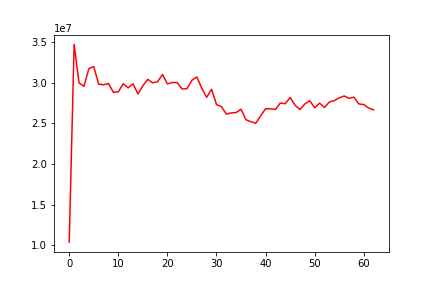

Source data for this figure (header and first rows):
, date, assets
0, 0, 10404653
1, 20110504, 34715525
2, 20110505, 29991152
3, 20110506, 29565544
4, 20110509, 31737755
5, 20110510, 31983903
6, 20110511, 29833645
7, 20110512, 29754574
8, 20110513, 29902407
9, 20110516, 28821634
10, 20110517, 28886601
11, 20110518, 29885410
12, 20110519, 29377380
13, 20110520, 29875604
14, 20110523, 28626451
15, 20110524, 29625318
16, 20110525, 30420933
17, 20110526, 29994919
18, 20110527, 30132204
19, 20110531, 31018263
20, 20110601, 29859181
21, 20110602, 30039284
22, 20110603, 30019020
23, 20110606, 29229369
24, 20110607, 29276537
25, 20110608, 30315152
26, 20110609, 30718998
27, 20110610, 29322334
28, 20110613, 28209155
29, 20110614, 29207084
30, 20110615, 27315962
31, 20110616, 27071557
32, 20110617, 26151349
33, 20110620, 26297444
34, 20110621, 26340598
35, 20110622, 26744353
36, 20110623, 25457716
37, 20110624, 25213070
38, 20110627, 25023758
39, 20110628, 25935372
40, 20110629, 26814349
41, 20110630, 26799016
42, 20110701, 26714100
43, 20110705, 27506665
44, 20110706, 27423719
45, 20110707, 28191261
46, 20110708, 27248727
47, 20110711, 26699935
48, 20110712, 27396077
49, 20110713, 27800505
50, 20110714, 26923409
51, 20110715, 27497918
52, 20110718, 26961857
53, 20110719, 27651341
54, 20110720, 27806473
55, 20110721, 28145556
56, 20110722, 28381666
57, 20110725, 28091238
58, 20110726, 28229043
59, 20110727, 27396987
... 3 more rows
